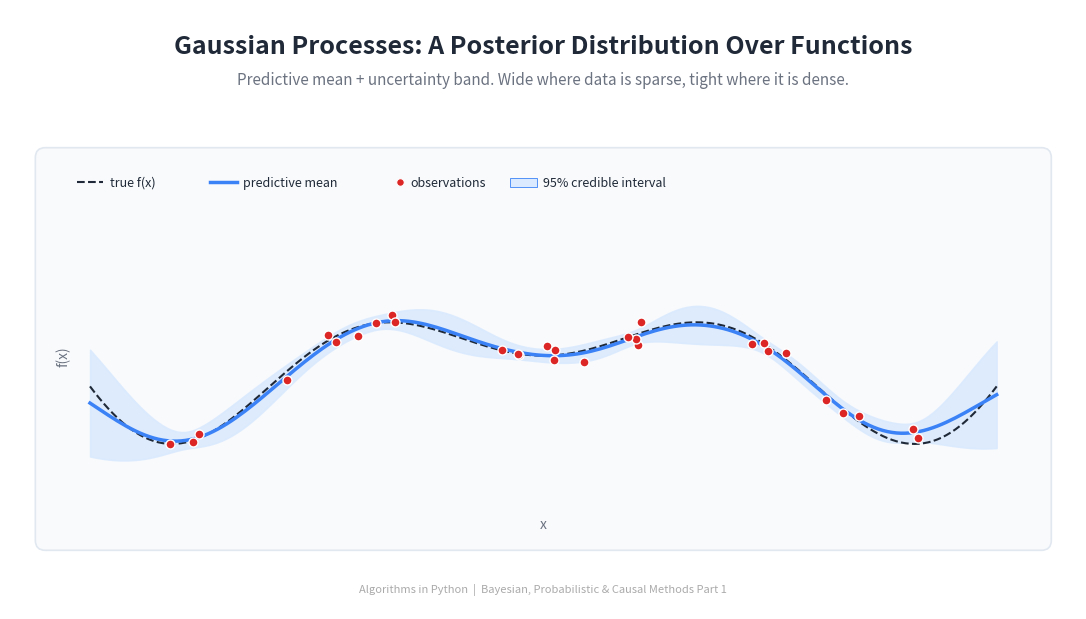

Python code for this plot: (Note: this script raises an exception after producing the figure.)
"""Generate the header image for the Gaussian Processes article."""

import matplotlib
matplotlib.use('Agg')
import matplotlib.pyplot as plt
from matplotlib.patches import FancyBboxPatch
import numpy as np


BG_COLOR = '#FFFFFF'
TEXT_COLOR = '#1F2937'
SUBTLE_TEXT = '#6B7280'
PANEL_BG = '#F8FAFC'
PANEL_EDGE = '#E2E8F0'

TRUE_COLOR = '#1F2937'
MEAN_COLOR = '#3B82F6'
BAND_COLOR = '#dbeafe'
SAMPLE_COLOR = '#DC2626'


def true_f(x):
    return np.sin(x) * x / 2


def rbf(A, B, length_scale=1.0, sigma_f=1.0):
    sq = (A ** 2).sum(axis=1)[:, None] + \
         (B ** 2).sum(axis=1)[None, :] - 2 * A @ B.T
    return (sigma_f ** 2) * np.exp(-sq / (2 * length_scale ** 2))


fig, ax = plt.subplots(figsize=(1600/150, 900/150), dpi=150)
ax.set_xlim(0, 16)
ax.set_ylim(0, 9)
ax.set_aspect('equal')
ax.axis('off')
fig.patch.set_facecolor(BG_COLOR)

ax.text(8, 8.45,
        'Gaussian Processes: A Posterior Distribution Over Functions',
        fontsize=18, fontweight='bold', ha='center', va='center',
        color=TEXT_COLOR, fontfamily='sans-serif')
ax.text(8, 7.95,
        'Predictive mean + uncertainty band. Wide where data is sparse, tight where it is dense.',
        fontsize=11, fontstyle='italic', ha='center', va='center',
        color=SUBTLE_TEXT, fontfamily='sans-serif')

PANEL = (0.4, 0.9, 15.2, 6.0)
ax.add_patch(FancyBboxPatch((PANEL[0], PANEL[1]), PANEL[2], PANEL[3],
                            boxstyle='round,pad=0.02,rounding_size=0.15',
                            facecolor=PANEL_BG, edgecolor=PANEL_EDGE,
                            linewidth=1.2, zorder=0))

# Generate training data + fit GP
rng = np.random.default_rng(7)
X_train = rng.uniform(-5, 5, size=(30, 1))
y_train = true_f(X_train.ravel()) + rng.normal(0, 0.2, 30)

# Make test grid that includes a sparse region in the middle for emphasis
X_test = np.linspace(-6, 6, 200).reshape(-1, 1)

# Compute GP posterior
K = rbf(X_train, X_train)
K_inv = np.linalg.inv(K + 0.04 * np.eye(30))
K_star = rbf(X_test, X_train)
mu = K_star @ K_inv @ y_train
K_starstar = rbf(X_test, X_test)
cov = K_starstar - K_star @ K_inv @ K_star.T
std = np.sqrt(np.maximum(np.diag(cov), 0.0))

# Plot region
plot_x0, plot_x1 = PANEL[0] + 0.8, PANEL[0] + PANEL[2] - 0.8
plot_y0, plot_y1 = PANEL[1] + 0.7, PANEL[1] + PANEL[3] - 0.9

x_data_min, x_data_max = -6, 6
y_data_min, y_data_max = -4, 4

def to_panel_x(x):
    return plot_x0 + (x - x_data_min) / (x_data_max - x_data_min) * \
           (plot_x1 - plot_x0)
def to_panel_y(y):
    return plot_y0 + (y - y_data_min) / (y_data_max - y_data_min) * \
           (plot_y1 - plot_y0)

xs_p = np.array([to_panel_x(x) for x in X_test.ravel()])
mu_p = np.array([to_panel_y(m) for m in mu])
upper_p = np.array([to_panel_y(m + 1.96 * s) for m, s in zip(mu, std)])
lower_p = np.array([to_panel_y(m - 1.96 * s) for m, s in zip(mu, std)])

# Uncertainty band
ax.fill_between(xs_p, lower_p, upper_p, color=BAND_COLOR,
                alpha=0.9, zorder=1, label='95% credible interval')

# Predictive mean
ax.plot(xs_p, mu_p, color=MEAN_COLOR, linewidth=2.5,
        zorder=3, label='predictive mean')

# True function
true_y_p = np.array([to_panel_y(y) for y in true_f(X_test.ravel())])
ax.plot(xs_p, true_y_p, color=TRUE_COLOR, linewidth=1.5,
        linestyle='--', zorder=2, label='true f(x)')

# Training points
xt_p = np.array([to_panel_x(x) for x in X_train.ravel()])
yt_p = np.array([to_panel_y(y) for y in y_train])
ax.scatter(xt_p, yt_p, s=42, c=SAMPLE_COLOR,
           edgecolors='white', linewidths=1.0,
           zorder=4, label='30 noisy observations')

# Axis labels
ax.text((plot_x0 + plot_x1) / 2, plot_y0 - 0.32,
        'x',
        fontsize=10, fontstyle='italic',
        ha='center', va='center',
        color=SUBTLE_TEXT, fontfamily='sans-serif')
ax.text(plot_x0 - 0.4,
        (plot_y0 + plot_y1) / 2, 'f(x)',
        fontsize=10, fontstyle='italic',
        ha='center', va='center',
        color=SUBTLE_TEXT, fontfamily='sans-serif',
        rotation=90)

# Legend (manual)
lx = PANEL[0] + 0.6
ly = PANEL[1] + PANEL[3] - 0.5
ax.plot([lx, lx + 0.4], [ly, ly], color=TRUE_COLOR,
        linewidth=1.5, linestyle='--')
ax.text(lx + 0.5, ly, 'true f(x)', fontsize=9,
        ha='left', va='center', color=TEXT_COLOR)
ax.plot([lx + 2.0, lx + 2.4], [ly, ly], color=MEAN_COLOR,
        linewidth=2.5)
ax.text(lx + 2.5, ly, 'predictive mean', fontsize=9,
        ha='left', va='center', color=TEXT_COLOR)
ax.scatter([lx + 4.85], [ly], s=30, c=SAMPLE_COLOR,
           edgecolors='white', linewidths=0.8)
ax.text(lx + 5.0, ly, 'observations', fontsize=9,
        ha='left', va='center', color=TEXT_COLOR)
ax.add_patch(plt.Rectangle((lx + 6.5, ly - 0.07),
                            0.4, 0.14,
                            facecolor=BAND_COLOR,
                            edgecolor=MEAN_COLOR,
                            linewidth=0.6))
ax.text(lx + 7.0, ly, '95% credible interval', fontsize=9,
        ha='left', va='center', color=TEXT_COLOR)

ax.text(8, 0.3,
        'Algorithms in Python  |  Bayesian, Probabilistic & Causal Methods Part 1',
        fontsize=8, ha='center', va='center',
        color='#aaaaaa', fontfamily='sans-serif')

fig.subplots_adjust(left=0, right=1, top=1, bottom=0)
out = ('D:/Projects/Medium/algorithms-in-python/'
       '05-bayesian-probabilistic-causal/'
       '01-gaussian-processes/header_gp.png')
plt.savefig(out, dpi=150, facecolor=BG_COLOR)
plt.close()
print(f'Saved to {out}')
